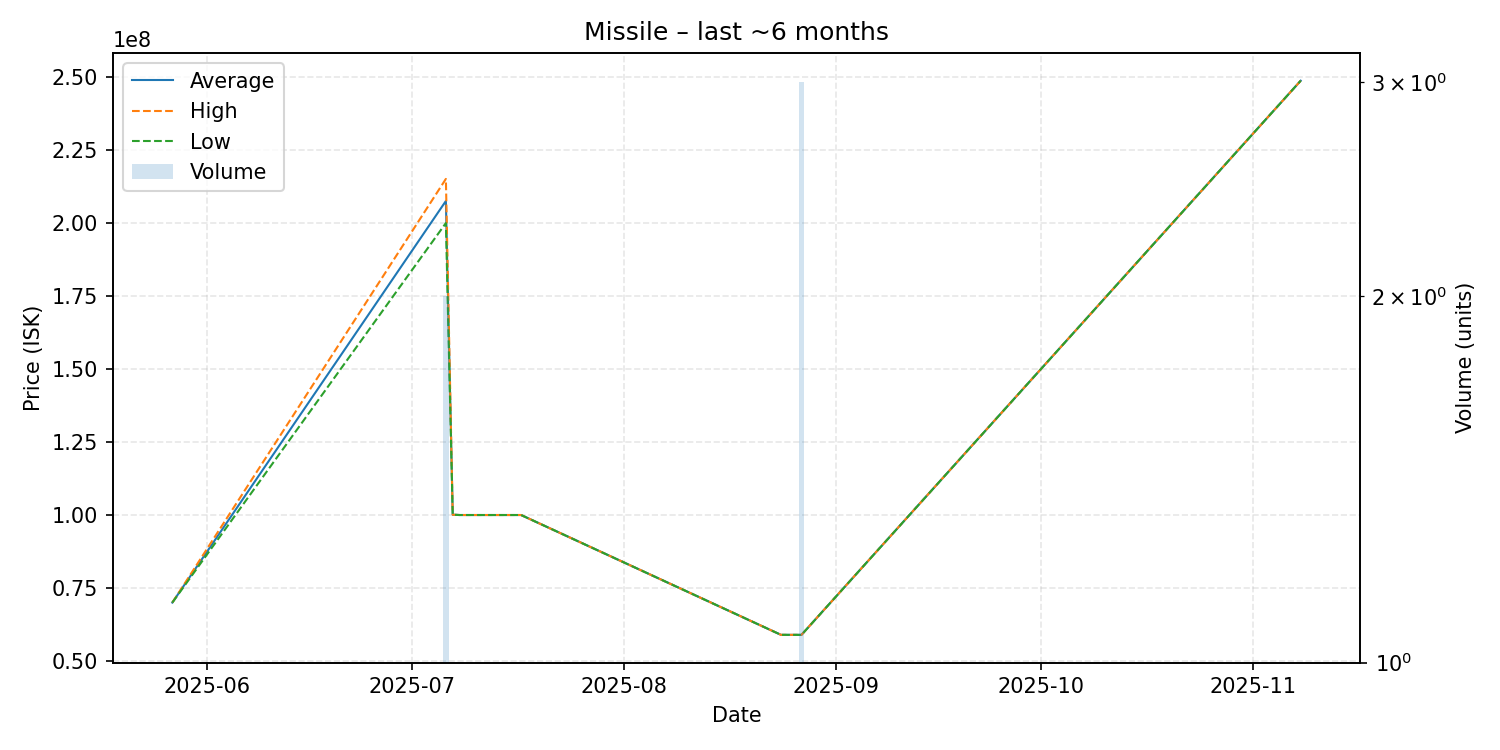

The data file committed next to this chart (first rows):
date, average, highest, lowest, order_count, volume
2025-05-27, 70040000, 70040000, 70040000, 1, 1
2025-07-06, 207450000, 215000000, 199900000, 2, 2
2025-07-07, 100100000, 100100000, 100100000, 1, 1
2025-07-08, 100000000, 100000000, 100000000, 1, 1
2025-07-17, 100000000, 100000000, 100000000, 1, 1
2025-08-24, 59000000, 59000000, 59000000, 1, 1
2025-08-27, 58996667, 59000000, 58990000, 3, 3
2025-11-08, 248600000, 248600000, 248600000, 1, 1
